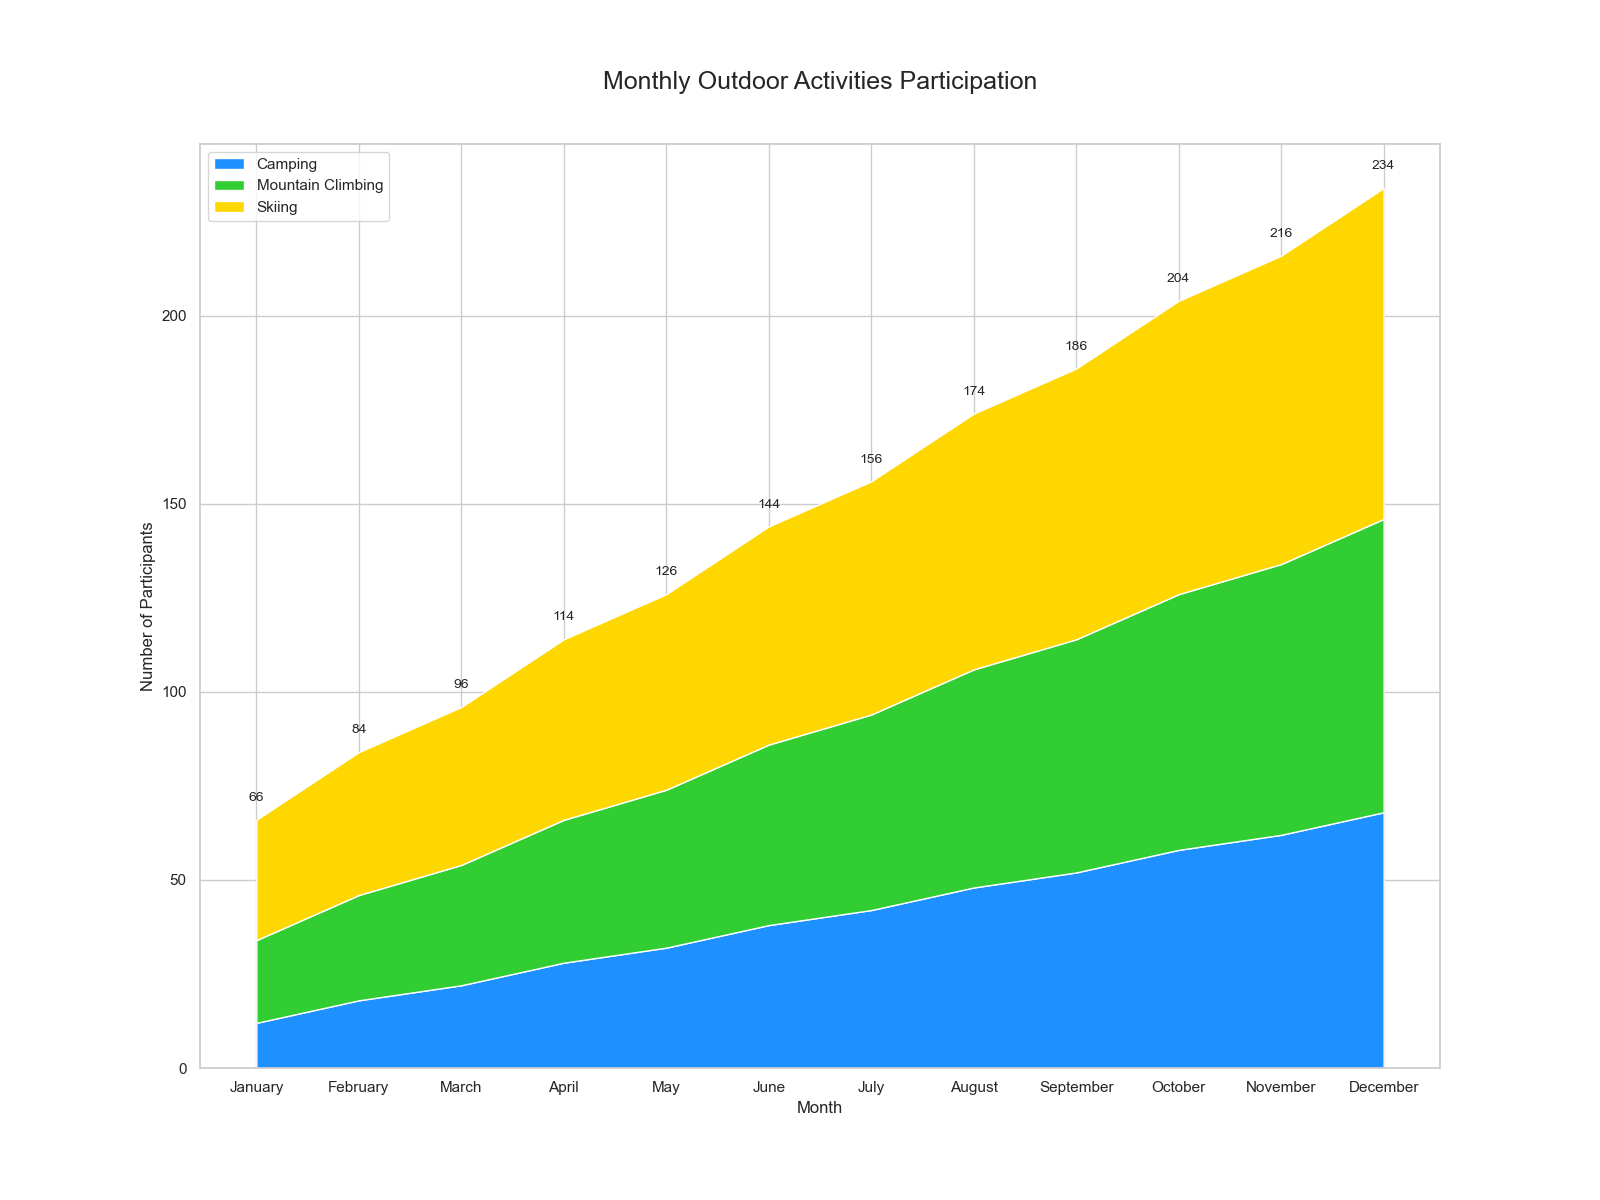

Source data for this figure (header and first rows):
Month, Camping, Mountain Climbing, Skiing
January, 12, 22, 32
February, 18, 28, 38
March, 22, 32, 42
April, 28, 38, 48
May, 32, 42, 52
June, 38, 48, 58
July, 42, 52, 62
August, 48, 58, 68
September, 52, 62, 72
October, 58, 68, 78
November, 62, 72, 82
December, 68, 78, 88
